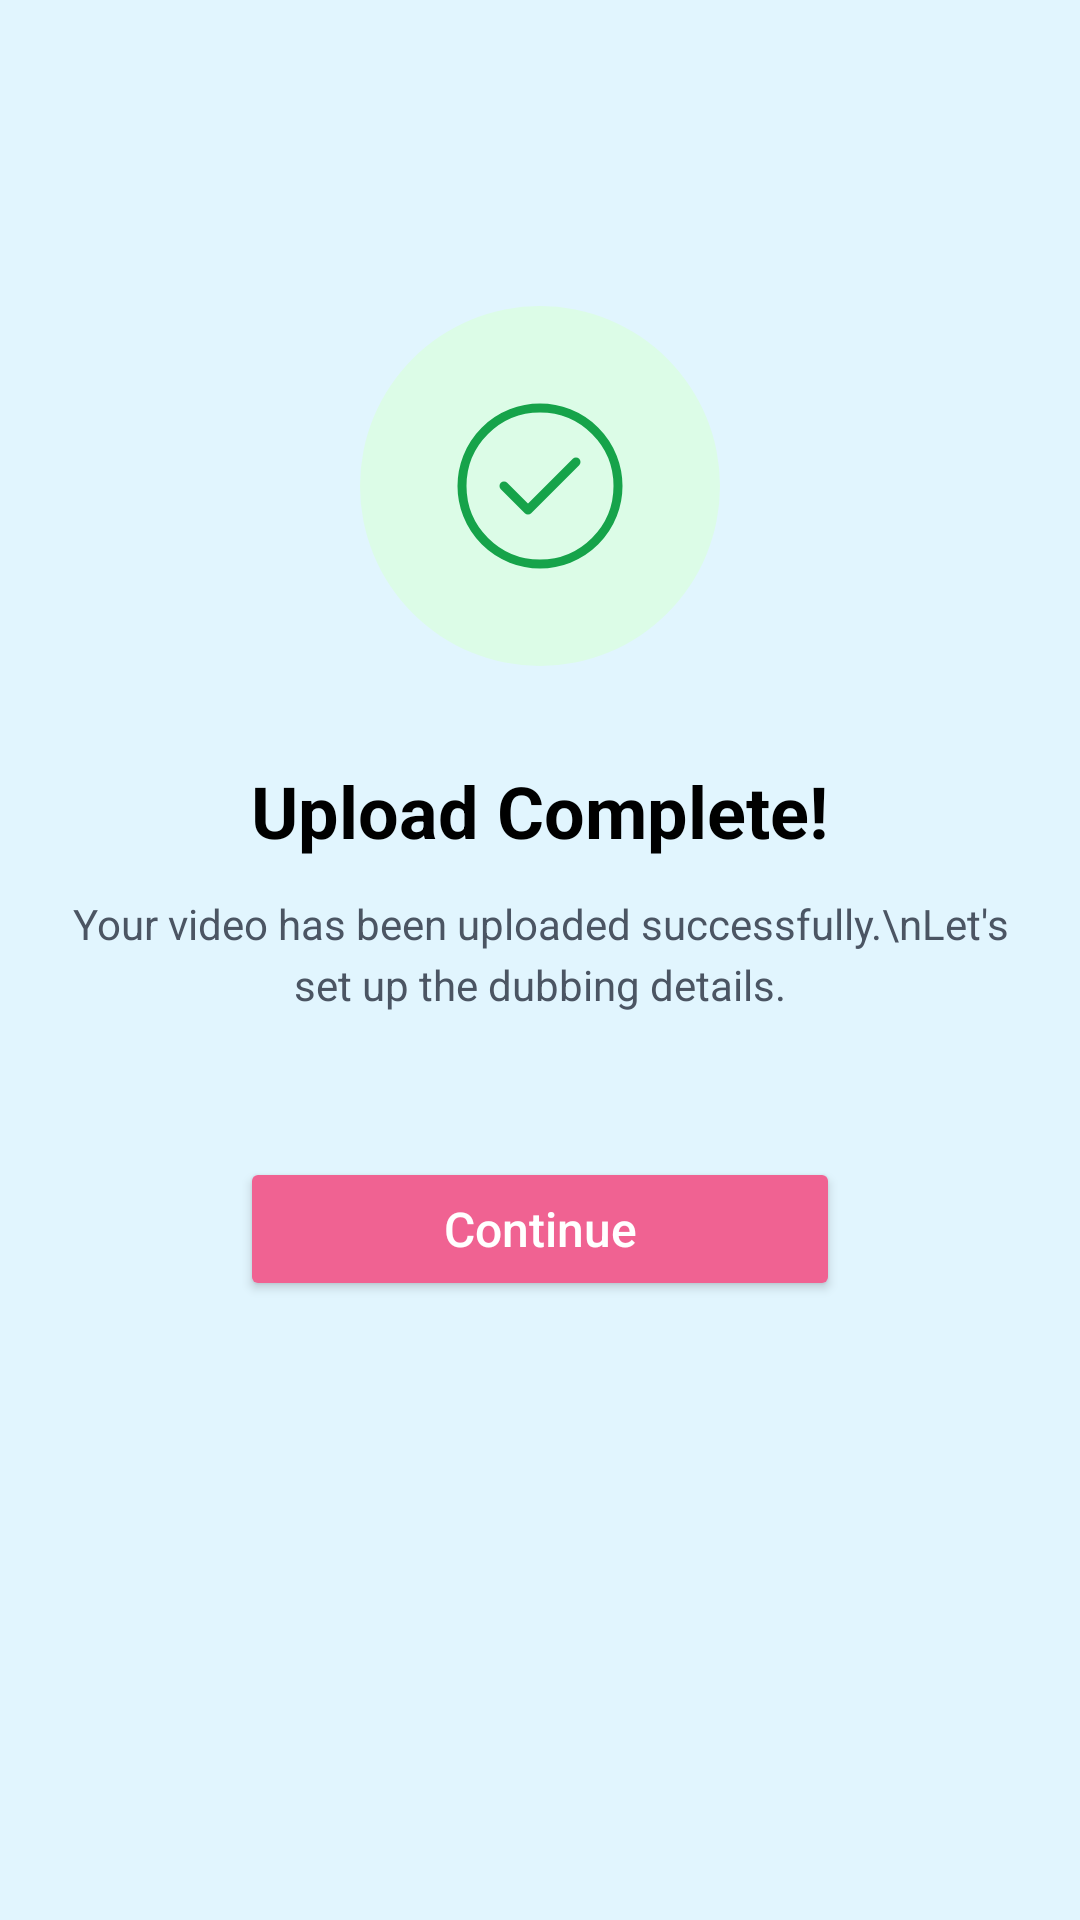

This screen was rendered from an Android layout file. Write that file and the resources it references.
<!-- AndroidManifest.xml: application theme Theme.AIDUB -->
<!-- res/layout/activity_upload_complete.xml -->
<?xml version="1.0" encoding="utf-8"?>
<androidx.constraintlayout.widget.ConstraintLayout xmlns:android="http://schemas.android.com/apk/res/android"
    xmlns:app="http://schemas.android.com/apk/res-auto"
    xmlns:tools="http://schemas.android.com/tools"
    android:layout_width="match_parent"
    android:layout_height="match_parent"
    android:background="#E1F5FE"
    tools:context=".UploadCompleteActivity">

    <LinearLayout
        android:layout_width="match_parent"
        android:layout_height="wrap_content"
        android:orientation="vertical"
        android:gravity="center"
        android:padding="24dp"
        app:layout_constraintBottom_toBottomOf="parent"
        app:layout_constraintTop_toTopOf="parent"
        app:layout_constraintVertical_bias="0.3">

        <ImageView
            android:layout_width="120dp"
            android:layout_height="120dp"
            android:src="@drawable/ic_upload_success"/>

        <TextView
            android:layout_width="wrap_content"
            android:layout_height="wrap_content"
            android:text="Upload Complete!"
            android:textColor="@color/black"
            android:textSize="24sp"
            android:textStyle="bold"
            android:layout_marginTop="32dp"/>

        <TextView
            android:layout_width="wrap_content"
            android:layout_height="wrap_content"
            android:text="Your video has been uploaded successfully.\nLet's set up the dubbing details."
            android:textColor="@color/gray_600"
            android:textSize="14sp"
            android:gravity="center"
            android:layout_marginTop="12dp"
            android:lineSpacingExtra="4dp"/>

        <Button
            android:id="@+id/btn_continue"
            android:layout_width="200dp"
            android:layout_height="wrap_content"
            android:text="Continue"
            android:textAllCaps="false"
            android:textColor="#FFFFFF"
            android:backgroundTint="@color/peony"
            android:layout_marginTop="48dp"
            android:paddingVertical="12dp"
            android:textSize="16sp"/>

    </LinearLayout>

</androidx.constraintlayout.widget.ConstraintLayout>
<!-- resources referenced by this layout -->
<resources>
  <color name="black">#FF000000</color>
  <color name="gray_600">#4B5563</color>
  <color name="peony">#F06292</color>
  <!-- drawable ic_upload_success (drawable) -->
  <vector xmlns:android="http://schemas.android.com/apk/res/android"
      android:width="120dp"
      android:height="120dp"
      android:viewportWidth="120"
      android:viewportHeight="120">
      
      <path
          android:fillColor="#DCFCE7"
          android:pathData="M60,60m-60,0a60,60 0,1 1,120 0a60,60 0,1 1,-120 0"/>
      
      
      <path
          android:fillColor="#00000000"
          android:strokeColor="#16A34A"
          android:strokeWidth="3"
          android:pathData="M60,60m-26,0a26,26 0,1 1,52 0a26,26 0,1 1,-52 0"/>
          
      
      <path
          android:fillColor="#00000000"
          android:strokeColor="#16A34A"
          android:strokeWidth="3"
          android:strokeLineCap="round"
          android:strokeLineJoin="round"
          android:pathData="M48,60 L56,68 L72,52"/>
  </vector>
  <style name="Theme.AIDUB" parent="Base.Theme.AIDUB" />
  <style name="Base.Theme.AIDUB" parent="Theme.Material3.DayNight.NoActionBar">
          
          <item name="colorPrimary">@color/peony</item>
          <item name="colorPrimaryVariant">@color/peony_dark</item>
          <item name="colorOnPrimary">@color/white</item>
          <item name="colorSecondary">@color/pool</item>
          <item name="colorSecondaryVariant">@color/pool_dark</item>
          <item name="colorOnSecondary">@color/black</item>
          
          <item name="android:statusBarColor">@color/peony_dark</item>
      </style>
  <color name="peony_dark">#E91E63</color>
  <color name="white">#FFFFFFFF</color>
  <color name="pool">#81D4FA</color>
  <color name="pool_dark">#4FC3F7</color>
</resources>
